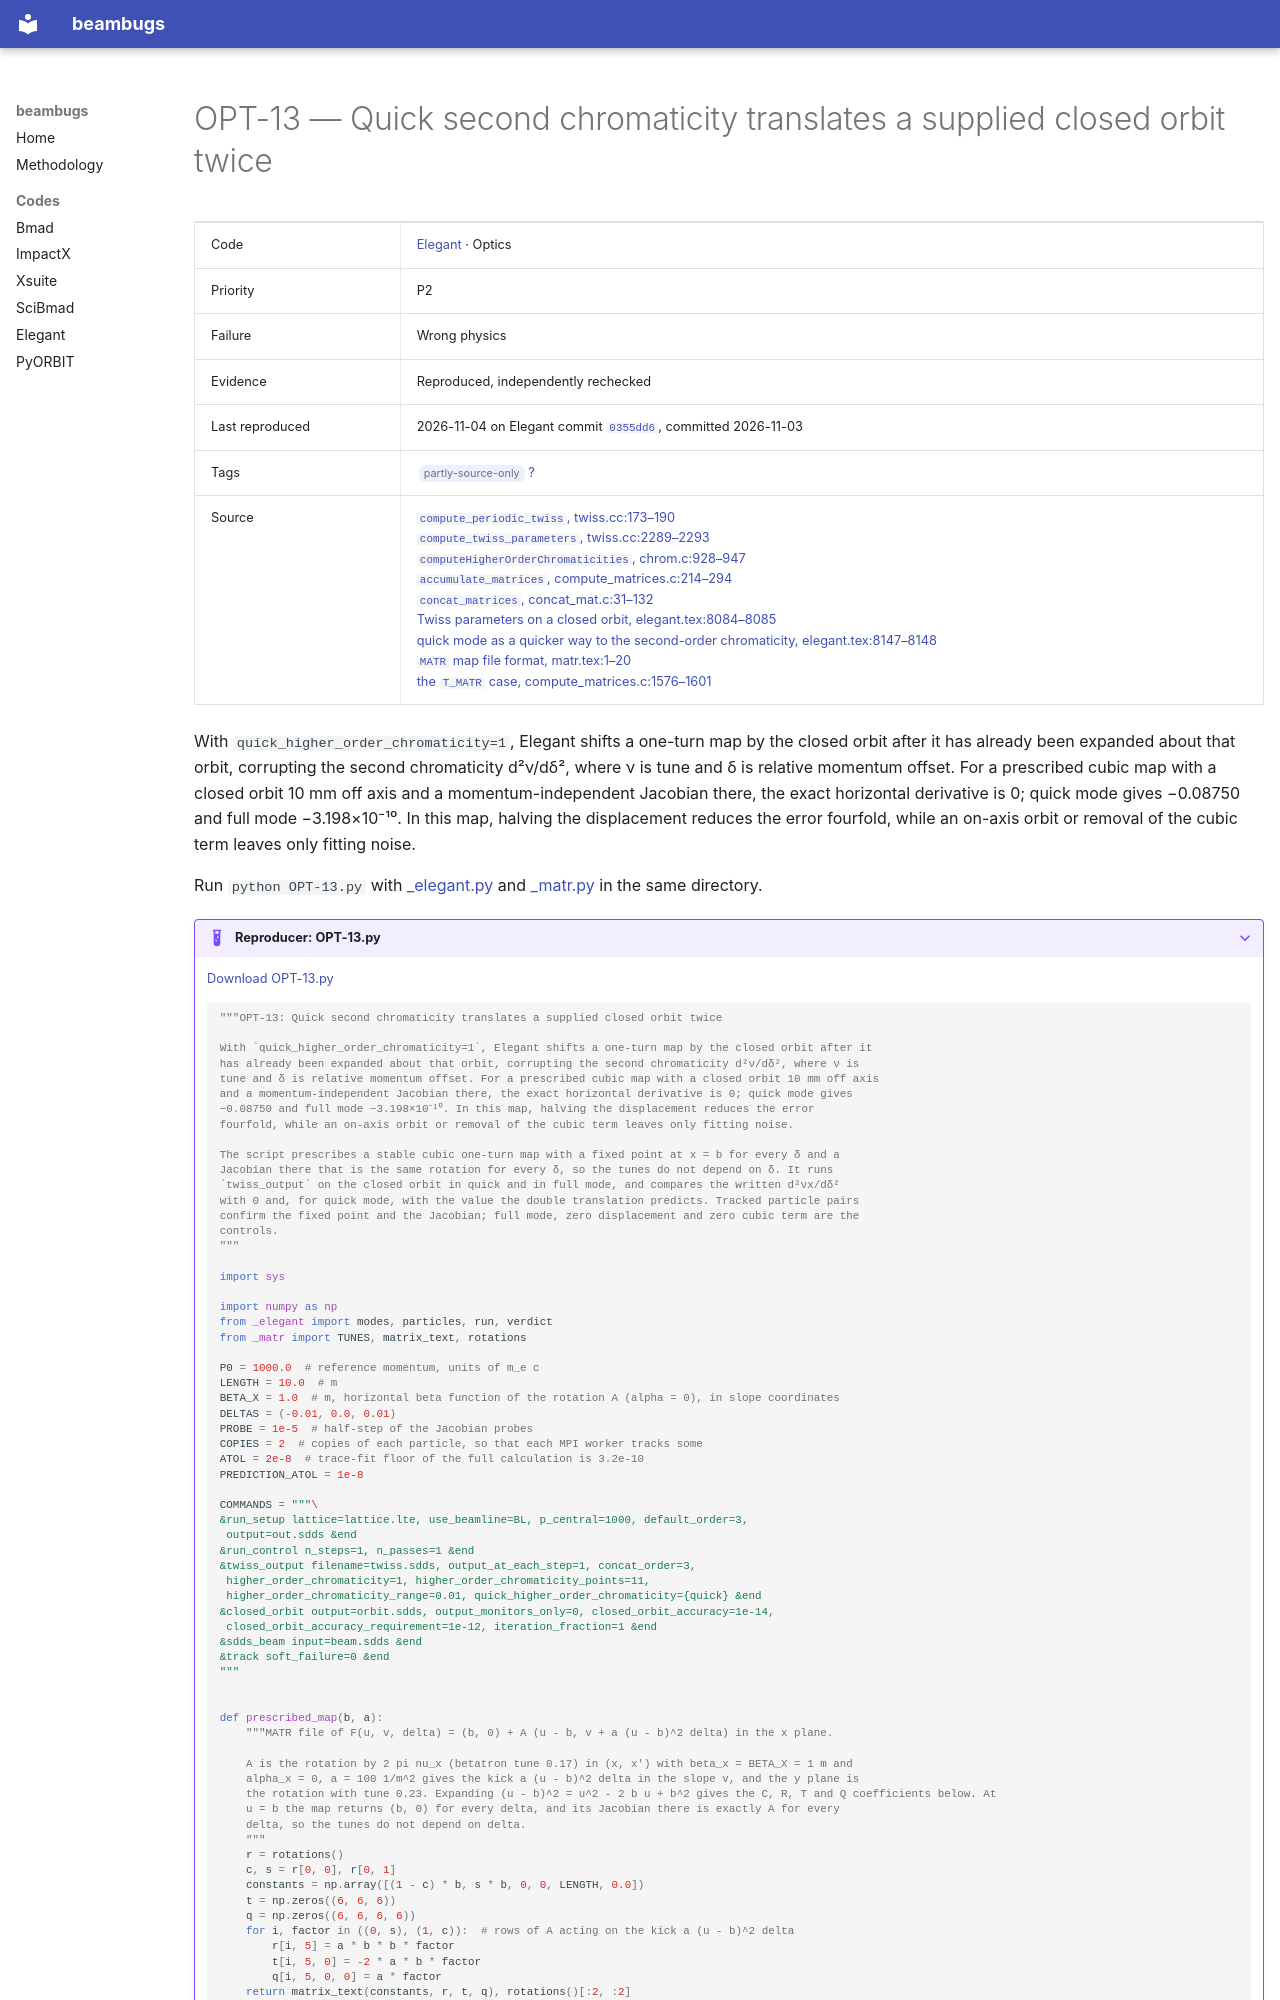

repository: nikitakuklev/beambugs · page: elegant/OPT-13/index.html · generator: mkdocs

---
title: "OPT-13: Quick second chromaticity translates a supplied closed orbit twice"
hide:
  - toc
---

# OPT-13 — Quick second chromaticity translates a supplied closed orbit twice

| | |
|---|---|
| Code | [Elegant](../index.md) · Optics |
| Priority | P2 |
| Failure | Wrong physics |
| Evidence | Reproduced, independently rechecked |
| Last reproduced | 2026-11-04 on Elegant commit [`0355dd6`](https://github.com/rtsoliday/elegant/commit/0355dd6aca12), committed 2026-11-03 |
| Tags | <span class="bb-tag">partly-source-only</span> [?](../../methodology.md#tags) |
| Source | [`compute_periodic_twiss`, twiss.cc:173–190](https://github.com/rtsoliday/elegant/blob/0355dd6aca12c861971fbf8f3ae78a0ded991734/src/twiss.cc#L173-L190)<br>[`compute_twiss_parameters`, twiss.cc:2289–2293](https://github.com/rtsoliday/elegant/blob/0355dd6aca12c861971fbf8f3ae78a0ded991734/src/twiss.cc#L2289-L2293)<br>[`computeHigherOrderChromaticities`, chrom.c:928–947](https://github.com/rtsoliday/elegant/blob/0355dd6aca12c861971fbf8f3ae78a0ded991734/src/chrom.c#L928-L947)<br>[`accumulate_matrices`, compute_matrices.c:214–294](https://github.com/rtsoliday/elegant/blob/0355dd6aca12c861971fbf8f3ae78a0ded991734/src/compute_matrices.c#L214-L294)<br>[`concat_matrices`, concat_mat.c:31–132](https://github.com/rtsoliday/elegant/blob/0355dd6aca12c861971fbf8f3ae78a0ded991734/src/concat_mat.c#L31-L132)<br>[Twiss parameters on a closed orbit, elegant.tex:8084–8085](https://github.com/rtsoliday/elegant/blob/0355dd6aca12c861971fbf8f3ae78a0ded991734/doc/elegant.tex#L8084-L8085)<br>[quick mode as a quicker way to the second-order chromaticity, elegant.tex:8147–8148](https://github.com/rtsoliday/elegant/blob/0355dd6aca12c861971fbf8f3ae78a0ded991734/doc/elegant.tex#L8147-L8148)<br>[`MATR` map file format, matr.tex:1–20](https://github.com/rtsoliday/elegant/blob/0355dd6aca12c861971fbf8f3ae78a0ded991734/doc/matr.tex#L1-L20)<br>[the `T_MATR` case, compute_matrices.c:1576–1601](https://github.com/rtsoliday/elegant/blob/0355dd6aca12c861971fbf8f3ae78a0ded991734/src/compute_matrices.c#L1576-L1601) |

With `quick_higher_order_chromaticity=1`, Elegant shifts a one-turn map by the closed orbit after it has already been expanded about that orbit, corrupting the second chromaticity d²ν/dδ², where ν is tune and δ is relative momentum offset. For a prescribed cubic map with a closed orbit 10 mm off axis and a momentum-independent Jacobian there, the exact horizontal derivative is 0; quick mode gives −0.08750 and full mode −3.198×10⁻¹⁰. In this map, halving the displacement reduces the error fourfold, while an on-axis orbit or removal of the cubic term leaves only fitting noise.

Run `python OPT-13.py` with [_elegant.py](../helpers/_elegant.py) and [_matr.py](../helpers/_matr.py) in the same directory.

??? example "Reproducer: OPT-13.py"

    [Download OPT-13.py](OPT-13.py)

    ```python
    """OPT-13: Quick second chromaticity translates a supplied closed orbit twice

    With `quick_higher_order_chromaticity=1`, Elegant shifts a one-turn map by the closed orbit after it
    has already been expanded about that orbit, corrupting the second chromaticity d²ν/dδ², where ν is
    tune and δ is relative momentum offset. For a prescribed cubic map with a closed orbit 10 mm off axis
    and a momentum-independent Jacobian there, the exact horizontal derivative is 0; quick mode gives
    −0.08750 and full mode −3.198×10⁻¹⁰. In this map, halving the displacement reduces the error
    fourfold, while an on-axis orbit or removal of the cubic term leaves only fitting noise.

    The script prescribes a stable cubic one-turn map with a fixed point at x = b for every δ and a
    Jacobian there that is the same rotation for every δ, so the tunes do not depend on δ. It runs
    `twiss_output` on the closed orbit in quick and in full mode, and compares the written d²νx/dδ²
    with 0 and, for quick mode, with the value the double translation predicts. Tracked particle pairs
    confirm the fixed point and the Jacobian; full mode, zero displacement and zero cubic term are the
    controls.
    """

    import sys

    import numpy as np
    from _elegant import modes, particles, run, verdict
    from _matr import TUNES, matrix_text, rotations

    P0 = 1000.0  # reference momentum, units of m_e c
    LENGTH = 10.0  # m
    BETA_X = 1.0  # m, horizontal beta function of the rotation A (alpha = 0), in slope coordinates
    DELTAS = (-0.01, 0.0, 0.01)
    PROBE = 1e-5  # half-step of the Jacobian probes
    COPIES = 2  # copies of each particle, so that each MPI worker tracks some
    ATOL = 2e-8  # trace-fit floor of the full calculation is 3.2e-10
    PREDICTION_ATOL = 1e-8

    COMMANDS = """\
    &run_setup lattice=lattice.lte, use_beamline=BL, p_central=1000, default_order=3,
     output=out.sdds &end
    &run_control n_steps=1, n_passes=1 &end
    &twiss_output filename=twiss.sdds, output_at_each_step=1, concat_order=3,
     higher_order_chromaticity=1, higher_order_chromaticity_points=11,
     higher_order_chromaticity_range=0.01, quick_higher_order_chromaticity={quick} &end
    &closed_orbit output=orbit.sdds, output_monitors_only=0, closed_orbit_accuracy=1e-14,
     closed_orbit_accuracy_requirement=1e-12, iteration_fraction=1 &end
    &sdds_beam input=beam.sdds &end
    &track soft_failure=0 &end
    """


    def prescribed_map(b, a):
        """MATR file of F(u, v, delta) = (b, 0) + A (u - b, v + a (u - b)^2 delta) in the x plane.
